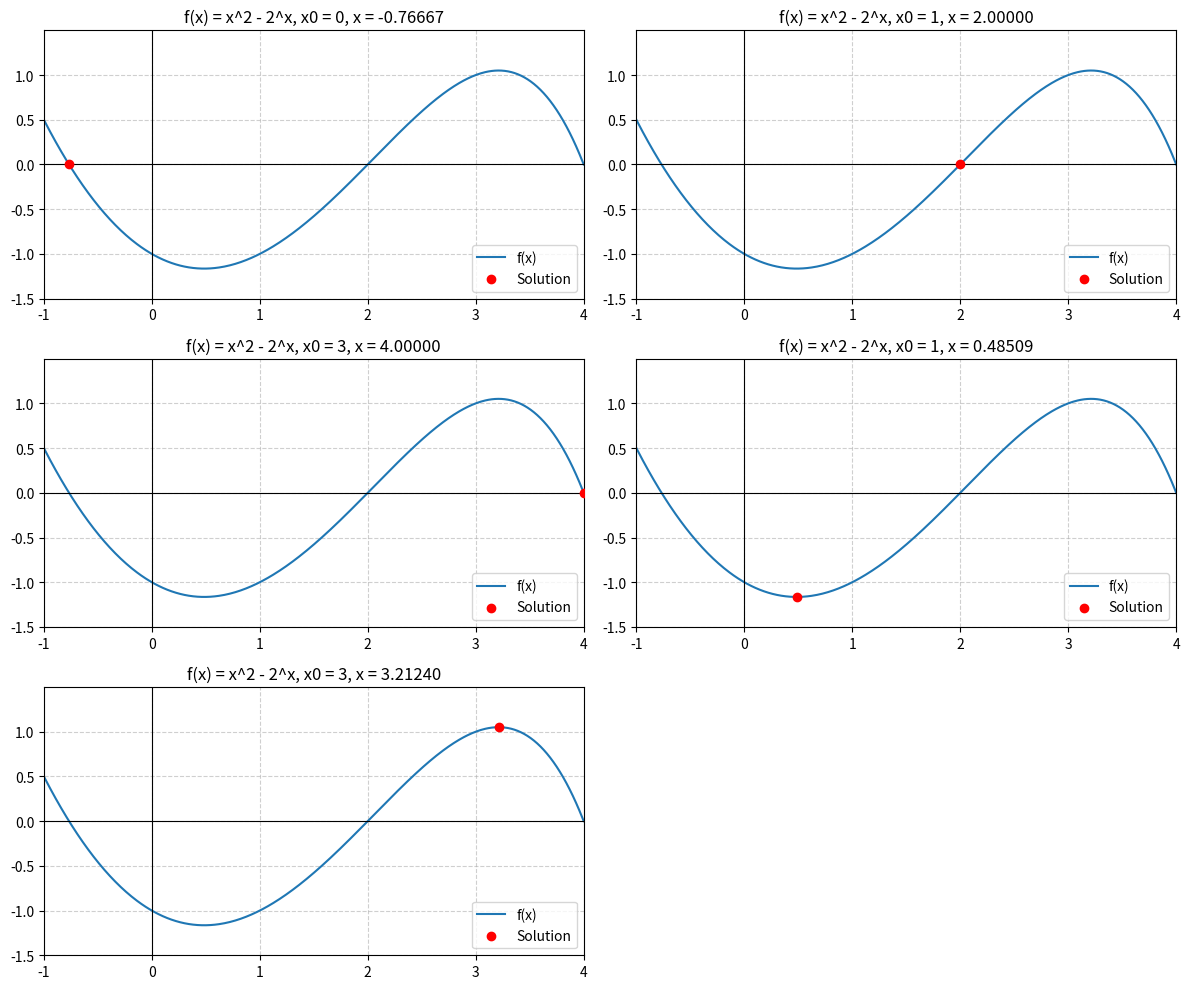

This figure's Python source:
import numpy as np
import matplotlib.pyplot as plt


def f(x):
    return x**2 - 2**x

def f_prime(x):
    return 2 * x - 2**x * np.log(2)

# Newton's method implementation
def newton_method(x0, max_iter=100, tol=1e-6):
    x = x0
    for _ in range(max_iter):
        fx = f(x)
        fpx = f_prime(x)
        if abs(fx) < tol:
            break
        x -= fx / fpx
    return x


x_vals = np.linspace(-1, 4, 500)
y_vals = f(x_vals)


plots = [
    (0, -0.7666666),
    (1, 2),
    (3, 4),
    (1, 0.48509),
    (3, 3.2124)
]


fig, axes = plt.subplots(3, 2, figsize=(12, 10))  
axes = axes.flatten()


for i, (x0, solution) in enumerate(plots):
    ax = axes[i]
    ax.plot(x_vals, y_vals, label='f(x)')
    ax.axhline(0, color='black', linewidth=0.8)
    ax.axvline(0, color='black', linewidth=0.8)
    ax.scatter([solution], [f(solution)], color='red', label='Solution', zorder=5)
    ax.set_title(f"f(x) = x^2 - 2^x, x0 = {x0}, x = {solution:.5f}")
    ax.set_xlim(-1, 4)
    ax.set_ylim(-1.5, 1.5)
    ax.set_xticks(np.arange(-1, 5, 1))
    ax.set_yticks(np.arange(-1.5, 1.5, 0.5))
    ax.legend()
    ax.grid(True, linestyle='--', alpha=0.6)


fig.delaxes(axes[-1])  

plt.tight_layout()
plt.show()
